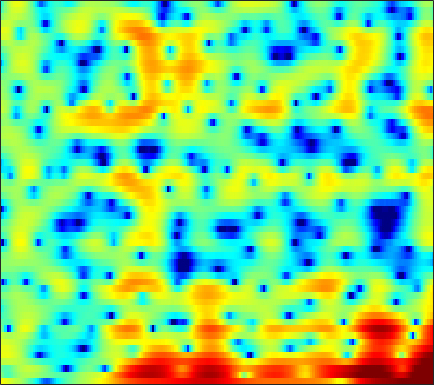

The file beside this chart, header and first rows:
5.1723, 4.7954, 4.3235, 3.8807, 3.5657, 3.1607, 2.7718, 2.4741, 2.049, 1.5127, 0.85105, 0.28018, -0.57771, -1.5462, -2.3641, -3.598, -5.0147, -6.2192, -8.0288, -10.003, -11.837, -12.587, -11.934, -10.191
0.1146, -0.9944, -2.073, -2.413, -2.154, -1.393, -0.4916, 0.143, 0.8512, 1.384, 1.737, 1.896, 1.977, 1.923, 1.811, 1.577, 1.274, 1.005, 0.6218, 0.2281, -0.1609, -0.4412, -0.7829, -1.089
-0.9932, -1.62, -2.074, -1.956, -1.536, -0.7228, 0.164, 0.7852, 1.496, 2.05, 2.433, 2.617, 2.736, 2.717, 2.628, 2.414, 2.112, 1.829, 1.384, 0.8596, 0.2435, -0.2852, -1.093, -2.055
2.562, 2.598, 2.638, 2.669, 2.681, 2.664, 2.592, 2.49, 2.288, 2.003, 1.622, 1.281, 0.7486, 0.1389, -0.3545, -1.03, -1.681, -2.13, -2.645, -3.039, -3.338, -3.517, -3.725, -3.939
4.305, 4.388, 4.412, 4.341, 4.224, 3.978, 3.611, 3.248, 2.635, 1.852, 0.8699, -0.02053, -1.444, -3.238, -4.897, -7.696, -11.51, -15.28, -18.5, -14.58, -10.92, -9.022, -7.244, -6.026
4.198, 4.254, 4.232, 4.102, 3.94, 3.641, 3.243, 2.872, 2.27, 1.534, 0.6606, -0.09273, -1.22, -2.48, -3.478, -4.827, -6.046, -6.741, -7.239, -7.191, -6.78, -6.334, -5.731, -5.174
3.592, 3.539, 3.434, 3.283, 3.142, 2.922, 2.655, 2.42, 2.058, 1.609, 1.065, 0.602, -0.089, -0.8538, -1.455, -2.268, -3.034, -3.543, -4.094, -4.456, -4.648, -4.677, -4.601, -4.402
2.92, 2.433, 1.877, 1.548, 1.5, 1.671, 2.007, 2.275, 2.553, 2.675, 2.592, 2.372, 1.853, 1.066, 0.2963, -0.9951, -2.577, -3.955, -5.918, -7.568, -8.058, -7.519, -6.24, -4.933
0.3275, -1.81, -6.356, -15.85, -13.39, -5.122, -0.9892, 0.9865, 2.775, 3.867, 4.437, 4.57, 4.4, 3.837, 3.151, 1.851, 0.0501, -1.662, -4.381, -6.954, -7.581, -6.567, -4.768, -3.343
-1.177, -1.578, -2.059, -2.163, -1.86, -0.9942, 0.124, 0.9655, 1.959, 2.72, 3.223, 3.425, 3.473, 3.279, 2.99, 2.437, 1.744, 1.169, 0.3746, -0.3583, -1, -1.443, -2.045, -2.754
-3.104, -2.455, -1.696, -0.9954, -0.497, 0.1636, 0.7898, 1.225, 1.736, 2.137, 2.417, 2.542, 2.598, 2.519, 2.383, 2.116, 1.764, 1.453, 0.9708, 0.4343, -0.1403, -0.6066, -1.313, -2.124
-4.482, -3.365, -2.112, -1.117, -0.4965, 0.2066, 0.7801, 1.134, 1.501, 1.769, 1.93, 1.983, 1.968, 1.863, 1.733, 1.5, 1.212, 0.9775, 0.6343, 0.2765, -0.08893, -0.3641, -0.7338, -1.122
-2.696, -1.961, -1.099, -0.3582, 0.1212, 0.6426, 1.048, 1.285, 1.507, 1.618, 1.622, 1.558, 1.38, 1.115, 0.8558, 0.4466, -0.01155, -0.3548, -0.7443, -1.026, -1.174, -1.181, -1.083, -0.9194
-0.421, -0.1942, 0.1376, 0.4961, 0.7819, 1.116, 1.376, 1.495, 1.544, 1.476, 1.297, 1.097, 0.7399, 0.2535, -0.2204, -1.044, -2.137, -3.158, -4.688, -5.95, -6.039, -5.159, -3.411, -1.725
-2.235, -2.559, -2.234, -1.371, -0.6871, 0.03459, 0.4077, 0.4369, 0.1975, -0.3052, -0.8923, -1.279, -1.596, -1.714, -1.789, -2.077, -2.835, -3.914, -6.219, -9.31, -9.851, -7.058, -3.246, -0.4619
-12.07, -17.09, -9.963, -5.434, -3.531, -2.15, -1.737, -1.985, -3.105, -5.369, -9.493, -14.85, -15.71, -8.808, -5.84, -3.413, -1.994, -1.317, -0.7216, -0.2428, 0.3564, 0.9213, 1.79, 2.661
-1.485, -1.84, -1.897, -1.667, -1.449, -1.272, -1.364, -1.648, -2.338, -3.324, -4.38, -4.934, -4.916, -4.043, -3.11, -1.875, -0.8323, -0.1698, 0.5512, 1.103, 1.563, 1.855, 2.173, 2.414
0.5096, 0.3665, 0.26, 0.2065, 0.1769, 0.1314, 0.04145, -0.05693, -0.2273, -0.42, -0.5752, -0.6409, -0.6159, -0.4742, -0.3071, -0.03524, 0.252, 0.4399, 0.6506, 0.8033, 0.8793, 0.8795, 0.8088, 0.6524
0.5294, 0.5733, 0.657, 0.7756, 0.8732, 0.9968, 1.104, 1.161, 1.2, 1.202, 1.168, 1.124, 1.048, 0.966, 0.8975, 0.7981, 0.6928, 0.5967, 0.4331, 0.2399, -0.02328, -0.2718, -0.6817, -1.204
-0.5852, -0.353, 0.05157, 0.5454, 0.9443, 1.453, 1.895, 2.154, 2.393, 2.498, 2.465, 2.36, 2.113, 1.774, 1.478, 1.051, 0.6198, 0.3203, -0.05003, -0.4182, -0.8089, -1.147, -1.723, -2.497
-4.192, -3.865, -2.656, -1.022, 0.1894, 1.599, 2.689, 3.293, 3.815, 4.016, 3.912, 3.639, 3.024, 2.136, 1.325, 0.1449, -0.9785, -1.613, -2.025, -2.049, -1.911, -1.868, -2.018, -2.486
-16.07, -20.31, -8.489, -3.132, -0.5711, 1.839, 3.471, 4.307, 4.982, 5.208, 4.992, 4.525, 3.465, 1.799, 0.03389, -3.311, -8.719, -14.99, -12.34, -6.925, -4.172, -3.037, -2.281, -2.126
-2.956, -2.653, -1.65, -0.2757, 0.8023, 2.12, 3.182, 3.773, 4.279, 4.445, 4.259, 3.874, 3.024, 1.773, 0.569, -1.304, -3.228, -4.286, -4.691, -4.248, -3.675, -3.416, -3.394, -3.746
-1.084, -0.78, -0.2217, 0.4794, 1.05, 1.797, 2.465, 2.881, 3.285, 3.485, 3.47, 3.32, 2.933, 2.361, 1.834, 1.042, 0.2483, -0.3369, -1.058, -1.747, -2.506, -3.173, -4.287, -5.758
-2.594, -2.194, -1.492, -0.6475, 0.02462, 0.8808, 1.648, 2.139, 2.661, 3.02, 3.209, 3.244, 3.153, 2.915, 2.659, 2.213, 1.682, 1.218, 0.5142, -0.3075, -1.285, -2.162, -3.584, -5.37
-8.177, -7.13, -5.257, -3.371, -2.095, -0.6374, 0.5511, 1.271, 2.02, 2.552, 2.893, 3.033, 3.093, 3.024, 2.901, 2.658, 2.311, 2.007, 1.503, 0.8971, 0.1743, -0.4623, -1.441, -2.588
-21.54, -14.11, -8.743, -5.328, -3.47, -1.576, -0.1805, 0.6118, 1.386, 1.891, 2.18, 2.281, 2.3, 2.231, 2.139, 1.998, 1.846, 1.724, 1.548, 1.325, 1.031, 0.7642, 0.3281, -0.1946
-6.766, -5.843, -4.311, -2.781, -1.743, -0.5768, 0.2999, 0.7692, 1.154, 1.278, 1.16, 0.9476, 0.5374, 0.08468, -0.1962, -0.4028, -0.3278, -0.1463, 0.222, 0.6007, 0.9106, 1.07, 1.171, 1.162
-1.552, -1.162, -0.5678, 0.02559, 0.4407, 0.9182, 1.229, 1.33, 1.248, 0.8573, 0.08587, -0.7858, -2.411, -4.582, -6.332, -7.616, -6.404, -4.727, -2.687, -1.118, 0.02998, 0.6498, 1.236, 1.602
0.5397, 0.614, 0.7228, 0.8838, 1.03, 1.218, 1.391, 1.452, 1.359, 0.9655, 0.1652, -0.795, -2.689, -5.506, -8.227, -10.85, -8.457, -5.978, -3.434, -1.754, -0.6192, -0.02669, 0.5517, 0.9324
0.224, -0.08466, -0.5178, -0.827, -0.8617, -0.5522, 0.1233, 0.7193, 1.427, 1.892, 2.023, 1.888, 1.44, 0.7865, 0.2887, -0.2337, -0.522, -0.611, -0.7057, -0.845, -1.056, -1.175, -1.213, -1.074
-2.232, -3.023, -4.724, -7.751, -10.65, -9.386, -4.396, -1.531, 1.163, 2.939, 4.043, 4.532, 4.803, 4.718, 4.445, 3.861, 2.964, 2.077, 0.4506, -1.753, -4.619, -6.854, -8.005, -6.47
-7.027, -6.343, -6.136, -6.61, -6.775, -5.609, -3.022, -1.007, 1.257, 2.952, 4.114, 4.684, 5.079, 5.109, 4.878, 4.272, 3.266, 2.232, 0.3575, -2.229, -5.626, -8.444, -9.926, -8.143
-7.976, -6.266, -4.634, -3.385, -2.554, -1.423, -0.2805, 0.5615, 1.613, 2.498, 3.166, 3.499, 3.729, 3.706, 3.531, 3.074, 2.39, 1.738, 0.7122, -0.4297, -1.576, -2.313, -3.065, -3.512
-3.75, -3.066, -2.143, -1.276, -0.6806, 0.06287, 0.7377, 1.196, 1.72, 2.124, 2.394, 2.507, 2.531, 2.407, 2.235, 1.895, 1.46, 1.074, 0.5267, -0.03645, -0.5846, -0.9804, -1.458, -1.894
-0.7603, -0.4425, 0.01114, 0.4597, 0.7801, 1.152, 1.461, 1.642, 1.802, 1.866, 1.824, 1.728, 1.511, 1.218, 0.9514, 0.5799, 0.2036, -0.0635, -0.3766, -0.6406, -0.849, -0.9859, -1.154, -1.344
1.067, 1.27, 1.518, 1.735, 1.87, 1.993, 2.039, 2.011, 1.888, 1.658, 1.312, 0.9676, 0.4083, -0.2446, -0.7799, -1.473, -2.065, -2.355, -2.517, -2.407, -2.116, -1.83, -1.462, -1.159
1.855, 2.052, 2.254, 2.373, 2.399, 2.364, 2.236, 2.076, 1.767, 1.322, 0.7162, 0.1275, -0.867, -2.16, -3.338, -5.208, -7.159, -8.201, -8.141, -6.63, -4.801, -3.557, -2.178, -1.102
1.397, 1.676, 1.891, 1.931, 1.862, 1.671, 1.405, 1.18, 0.8302, 0.4015, -0.1656, -0.7279, -1.757, -3.232, -4.725, -7.605, -12.12, -17.21, -16.15, -10.1, -6.351, -4.381, -2.375, -0.859
0.4833, 0.7903, 0.843, 0.5444, 0.1461, -0.531, -1.196, -1.554, -1.75, -1.671, -1.545, -1.531, -1.74, -2.267, -2.842, -3.821, -4.767, -5.266, -5.371, -4.817, -3.821, -2.959, -1.71, -0.471
1.156, 1.23, 0.7792, -0.3143, -1.605, -4.115, -7.6, -9.861, -8.641, -5.428, -3.039, -1.861, -0.8812, -0.4524, -0.4567, -0.7081, -1.238, -1.784, -2.585, -3.389, -3.859, -3.748, -2.783, -1.213
2.708, 2.545, 1.905, 0.7067, -0.6097, -2.942, -5.686, -7.166, -6.434, -3.947, -1.76, -0.5143, 0.6383, 1.281, 1.453, 1.278, 0.5941, -0.3119, -2.239, -5.501, -12.14, -25.41, -9.849, -3.881
2.326, 2.147, 1.665, 0.9104, 0.1976, -0.8288, -1.679, -2.087, -2.163, -1.714, -0.9583, -0.2932, 0.5136, 1.123, 1.429, 1.486, 1.177, 0.7289, -0.2556, -1.469, -2.549, -2.881, -2.337, -1.114
1.472, 1.287, 0.7398, -0.1245, -0.9714, -2.323, -3.801, -4.743, -5.304, -4.77, -3.401, -2.256, -0.8526, 0.2751, 0.8827, 1.44, 1.707, 1.744, 1.658, 1.462, 1.262, 1.188, 1.165, 1.206
1.028, 0.8165, 0.1886, -0.8675, -1.992, -4.14, -7.574, -11.94, -33.8, -13.2, -6.901, -4.187, -1.744, -0.1208, 0.7209, 1.511, 1.981, 2.157, 2.273, 2.267, 2.201, 2.132, 2.022, 1.862
0.534, 0.4376, 0.156, -0.3638, -0.9233, -1.891, -3.038, -3.809, -4.242, -3.705, -2.461, -1.449, -0.243, 0.6553, 1.152, 1.526, 1.656, 1.64, 1.478, 1.273, 1.082, 0.9564, 0.8557, 0.8019
-0.8058, -0.5265, -0.1158, 0.2291, 0.3991, 0.5346, 0.6257, 0.6977, 0.8492, 1.097, 1.403, 1.622, 1.836, 1.901, 1.804, 1.46, 0.8615, 0.2713, -0.6855, -1.668, -2.43, -2.683, -2.571, -2.094
-4.718, -3.281, -1.55, -0.1256, 0.741, 1.651, 2.336, 2.724, 3.102, 3.353, 3.459, 3.446, 3.26, 2.852, 2.345, 1.395, 0.01656, -1.408, -3.929, -7.587, -12.56, -14.07, -10.15, -6.711
-9.385, -6.037, -2.954, -0.8147, 0.4101, 1.68, 2.593, 3.1, 3.573, 3.84, 3.911, 3.839, 3.56, 3.042, 2.466, 1.439, 0.05974, -1.287, -3.488, -6.151, -8.673, -9.431, -8.405, -6.662
-4.655, -3.43, -1.792, -0.3573, 0.5438, 1.512, 2.255, 2.666, 3.069, 3.293, 3.367, 3.312, 3.102, 2.711, 2.313, 1.6, 0.6981, -0.08149, -1.211, -2.356, -3.364, -3.94, -4.489, -4.821
-1.763, -0.9627, -0.04843, 0.7328, 1.213, 1.679, 2.012, 2.186, 2.348, 2.465, 2.542, 2.566, 2.528, 2.388, 2.201, 1.816, 1.273, 0.7918, 0.04407, -0.7801, -1.66, -2.374, -3.395, -4.567
0.631, 1.242, 1.798, 2.052, 2.057, 1.865, 1.472, 1.145, 0.7791, 0.6942, 0.915, 1.224, 1.652, 1.97, 2.059, 2.003, 1.735, 1.403, 0.8108, 0.09566, -0.7416, -1.454, -2.548, -3.934
3.183, 3.49, 3.608, 3.31, 2.769, 1.578, -0.3132, -2.265, -5.262, -6.334, -4.006, -2.026, -0.05852, 1.122, 1.597, 1.778, 1.552, 1.157, 0.4475, -0.3718, -1.149, -1.615, -2.124, -2.575
4.043, 4.195, 4.117, 3.69, 3.078, 1.748, -0.2775, -2.363, -5.697, -6.968, -4.496, -2.49, -0.6291, 0.3538, 0.6491, 0.4577, -0.336, -1.311, -3.071, -5.225, -6.981, -7.233, -6.061, -4.386
2.554, 2.843, 3.059, 3.056, 2.894, 2.456, 1.824, 1.28, 0.6515, 0.2835, 0.2187, 0.2773, 0.3103, 0.1417, -0.2206, -1.054, -2.396, -3.807, -6.461, -10.52, -16.78, -17.03, -10.9, -6.921
-0.09443, 0.6409, 1.5, 2.128, 2.445, 2.69, 2.73, 2.656, 2.463, 2.18, 1.818, 1.48, 0.9197, 0.201, -0.4805, -1.544, -2.777, -3.76, -5.115, -6.274, -6.897, -6.875, -6.173, -4.983
-3.129, -1.476, 0.2793, 1.599, 2.335, 3.023, 3.421, 3.557, 3.518, 3.26, 2.788, 2.293, 1.445, 0.3703, -0.5574, -1.948, -3.401, -4.431, -5.505, -6.035, -5.984, -5.649, -4.947, -4.122
-4.013, -1.881, 0.2918, 1.884, 2.789, 3.638, 4.16, 4.349, 4.352, 4.079, 3.53, 2.929, 1.849, 0.4171, -0.9212, -3.156, -6.008, -8.625, -12, -12.24, -9.697, -7.816, -5.888, -4.556
